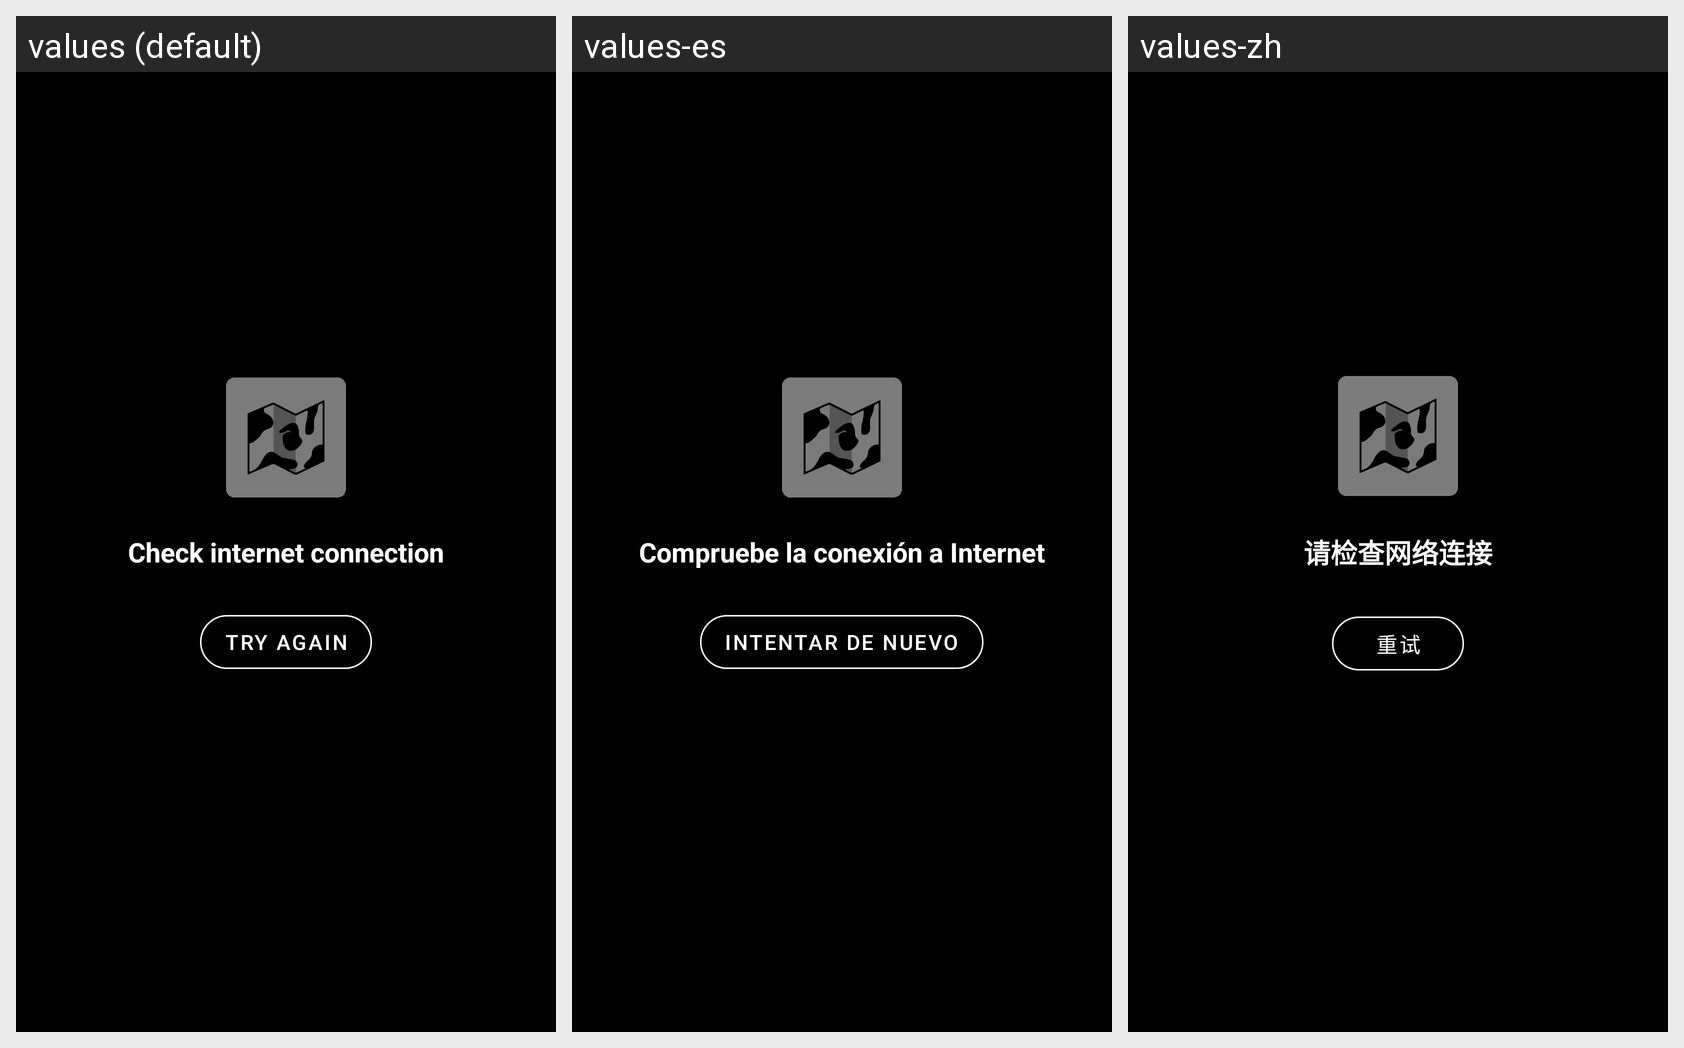

Translations of the strings shown on this Android screen, per locale in the grid:
Android screen res/layout/error.xml rendered under 3 locales, left to right: values (default), values-es, values-zh. Device: Nexus 5 (rendered at 1080×1920; each locale shown at half size, 540×960, under a caption strip naming it); theme AppTheme.NoTitleBar.
Other locales in the repository, not shown: values-de, values-fr, values-ru.
Strings drawn on this screen, with the default value and each locale's value (text and hints the layout hard-codes, and strings that could not be matched under every locale, appear in the picture but are not listed):

error_message
  values: Check internet connection
  values-es: Compruebe la conexión a Internet
  values-zh: 请检查网络连接

try_again
  values: Try again
  values-es: Intentar de nuevo
  values-zh: 重试
